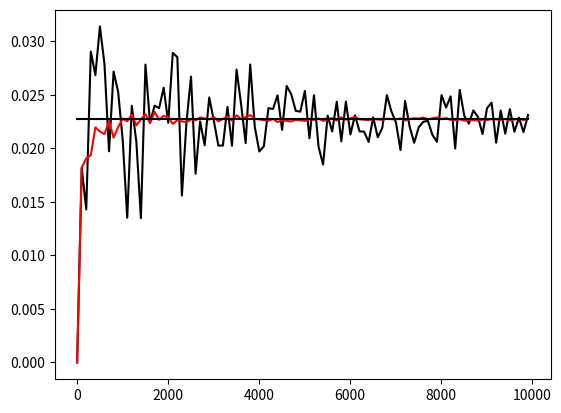

This figure's Python source:
import numpy.random
from scipy.stats import qmc
import matplotlib.pyplot as plt
from scipy.stats import norm
import numpy as np
from typing import Callable
import numpy.typing as npt


def get_low_discr_sample(M: int):
    sampler = qmc.Sobol(d=1, scramble=False)
    sobol_sample = sampler.random(M)
    normal_sample = norm.ppf(sobol_sample)
    normal_sample = normal_sample[~np.isinf(normal_sample)]
    return normal_sample


def get_pseudo_rnd_sample(M: int):
    normal_sample = numpy.random.normal(size=M)
    return normal_sample


def calc_var(get_sample: Callable[[int], npt.NDArray[np.float64]], M: int, thresold: float):
    sample = get_sample(M)
    p = sum(sample > thresold) / M
    return p


if __name__ == '__main__':
    threshold = 2.0
    MM = np.arange(10, 10_000, 100, dtype=int)

    plt.plot(MM, list(map(lambda M: calc_var(get_pseudo_rnd_sample, M, threshold), MM)), "k")
    plt.plot(MM, list(map(lambda M: calc_var(get_low_discr_sample, M, threshold), MM)), "r")
    plt.plot(MM, np.ones(MM.shape) * (1 - norm.cdf(threshold)), "k-")
    plt.show()
